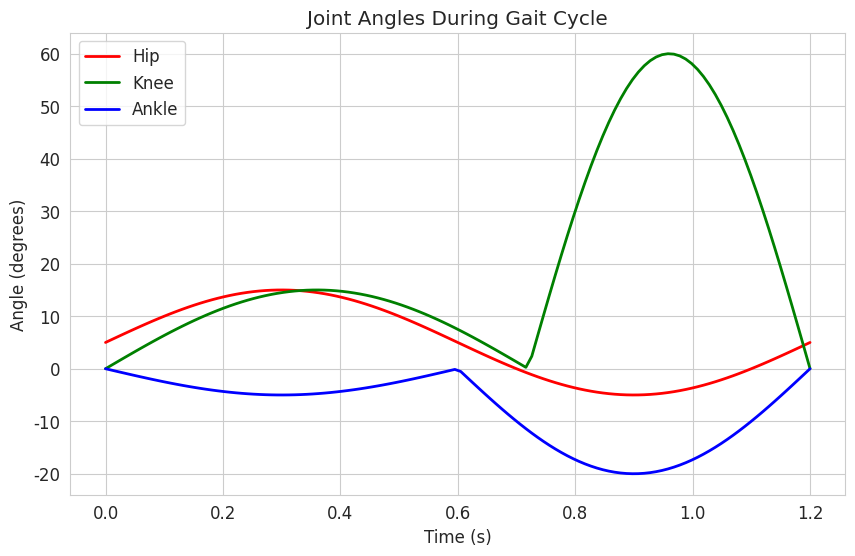
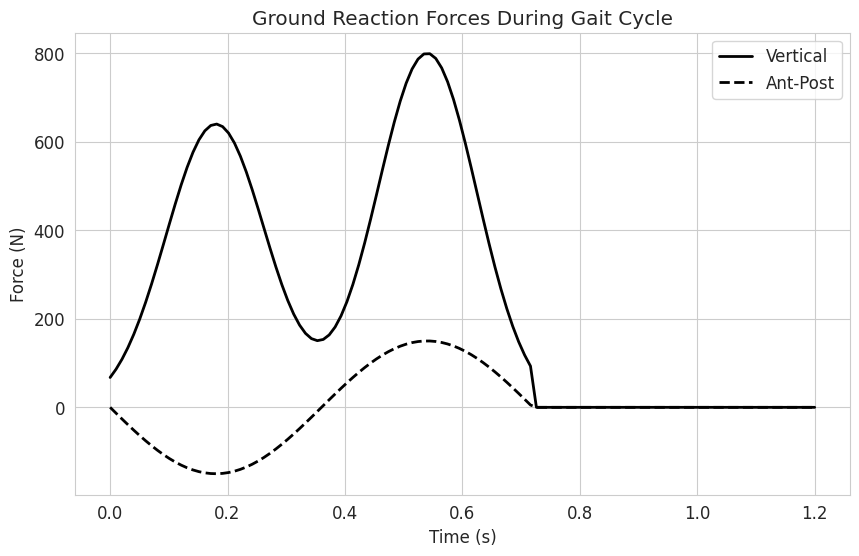
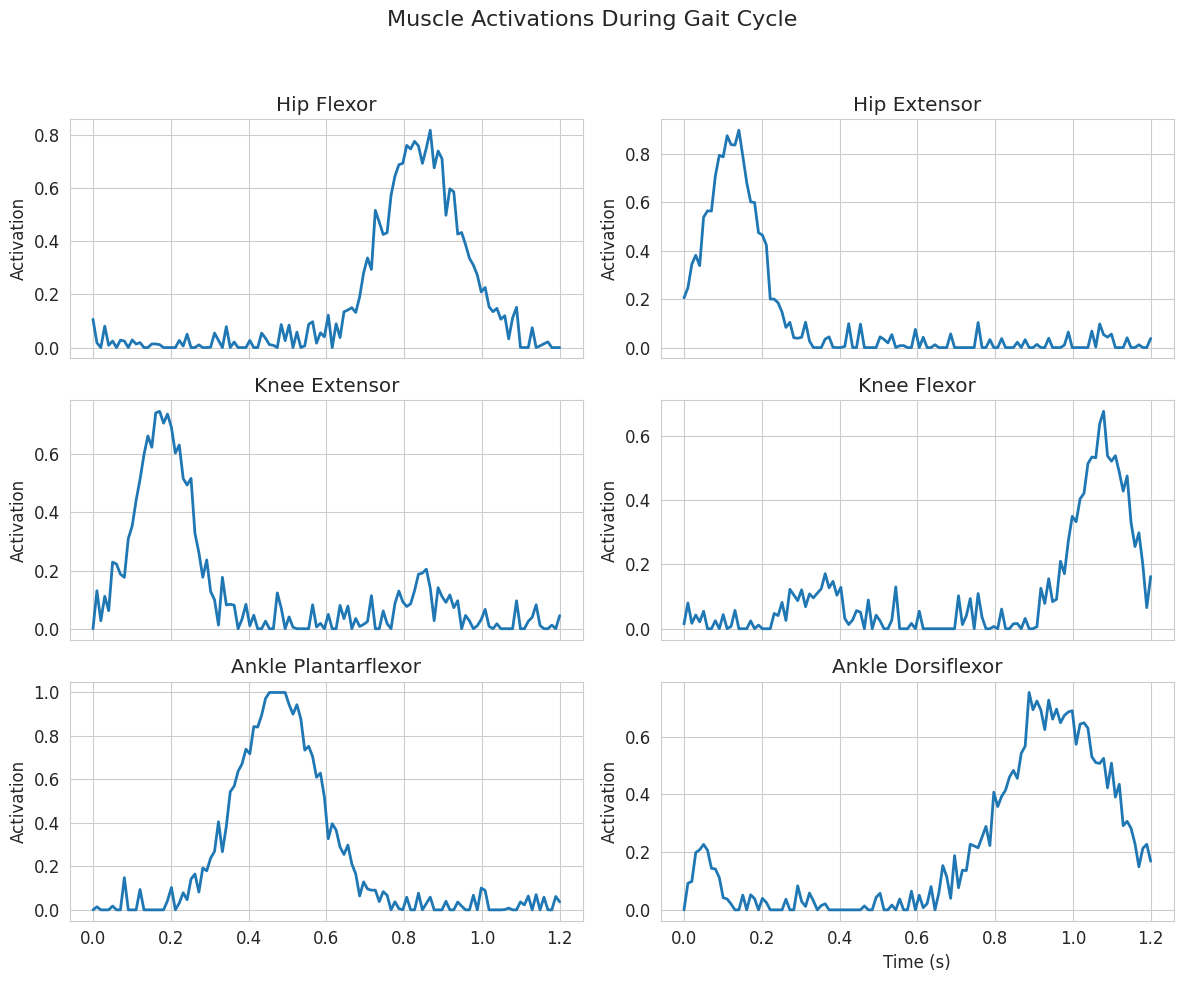
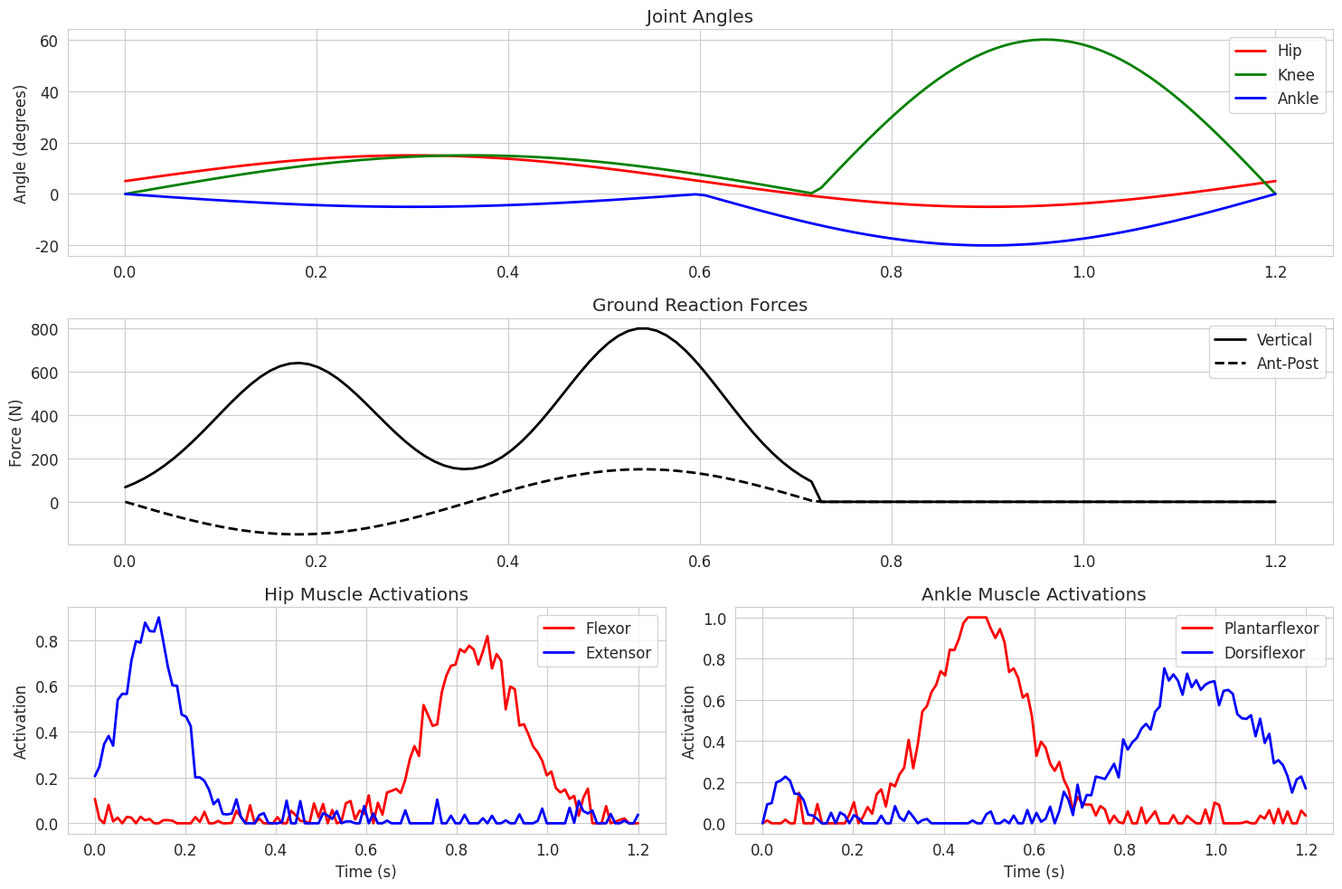

Here is the Python script that generated these plots, in order:
import numpy as np
import matplotlib.pyplot as plt
import pandas as pd
import seaborn as sns
from pathlib import Path
from scipy import signal

class SyntheticGaitGenerator:
    """Generate synthetic gait data for visualization and testing"""
    
    def __init__(self, cycle_duration=1.0, sampling_rate=100):
        """Initialize the gait generator
        
        Args:
            cycle_duration: Duration of gait cycle in seconds
            sampling_rate: Number of samples per second
        """
        self.cycle_duration = cycle_duration
        self.sampling_rate = sampling_rate
        self.num_samples = int(cycle_duration * sampling_rate)
        self.time = np.linspace(0, cycle_duration, self.num_samples)
        
    def generate_joint_angles(self):
        """Generate synthetic joint angles for a gait cycle
        
        Returns:
            Dictionary of joint angles (hip, knee, ankle)
        """
        # Hip angle: sinusoidal with appropriate phase
        hip_angle = 10 * np.sin(2 * np.pi * self.time / self.cycle_duration) + 5
        
        # Knee angle: more complex pattern with flexion during swing
        t_norm = self.time / self.cycle_duration
        knee_angle = np.zeros_like(t_norm)
        
        # Stance phase (0-60%)
        stance_mask = t_norm < 0.6
        knee_angle[stance_mask] = 15 * np.sin(np.pi * t_norm[stance_mask] / 0.6)
        
        # Swing phase (60-100%)
        swing_mask = t_norm >= 0.6
        knee_angle[swing_mask] = 60 * np.sin(np.pi * (t_norm[swing_mask] - 0.6) / 0.4)
        
        # Ankle angle: dorsiflexion during stance, plantarflexion during push-off
        ankle_angle = np.zeros_like(t_norm)
        ankle_angle[t_norm < 0.5] = -5 * np.sin(2 * np.pi * t_norm[t_norm < 0.5])
        ankle_angle[t_norm >= 0.5] = -20 * np.sin(np.pi * (t_norm[t_norm >= 0.5] - 0.5) / 0.5)
        
        return {
            'hip': hip_angle,
            'knee': knee_angle,
            'ankle': ankle_angle
        }
        
    def generate_ground_reaction_forces(self):
        """Generate synthetic ground reaction forces for a gait cycle
        
        Returns:
            Dictionary of GRFs (vertical, anterior-posterior)
        """
        t_norm = self.time / self.cycle_duration
        
        # Vertical GRF: double-peak pattern
        vertical_grf = np.zeros_like(t_norm)
        stance_mask = t_norm < 0.6
        vertical_grf[stance_mask] = 800 * (
            0.8 * np.exp(-((t_norm[stance_mask] - 0.15) / 0.1)**2) + 
            1.0 * np.exp(-((t_norm[stance_mask] - 0.45) / 0.1)**2)
        )
        
        # Anterior-posterior GRF: braking followed by propulsion
        ap_grf = np.zeros_like(t_norm)
        ap_grf[stance_mask] = -150 * np.sin(2 * np.pi * t_norm[stance_mask] / 0.6)
        
        return {
            'vertical': vertical_grf,
            'anterior_posterior': ap_grf
        }
        
    def generate_muscle_activations(self):
        """Generate synthetic muscle activations for a gait cycle
        
        Returns:
            Dictionary of muscle activations for major muscle groups
        """
        t_norm = self.time / self.cycle_duration
        
        # Create a base function for generating activation patterns
        def create_activation(peak_time, duration, amplitude=1.0):
            return amplitude * np.exp(-((t_norm - peak_time) / (duration / 2.5))**2)
        
        # Hip flexor (active during late stance and swing)
        hip_flexor = create_activation(0.7, 0.3, 0.8)
        
        # Hip extensor (active during early stance)
        hip_extensor = create_activation(0.1, 0.2, 0.9)
        
        # Knee extensor (quadriceps, active during early stance)
        knee_extensor = create_activation(0.15, 0.2, 0.7) + 0.3 * create_activation(0.7, 0.15, 0.5)
        
        # Knee flexor (hamstrings, active during late swing)
        knee_flexor = create_activation(0.9, 0.2, 0.6) + 0.4 * create_activation(0.3, 0.2, 0.3)
        
        # Ankle plantarflexor (gastrocnemius, active during late stance)
        ankle_plantar = create_activation(0.4, 0.3, 1.0)
        
        # Ankle dorsiflexor (tibialis anterior, active during swing)
        ankle_dorsi = create_activation(0.8, 0.4, 0.7) + 0.3 * create_activation(0.05, 0.1, 0.6)
        
        # Add noise to make it more realistic
        def add_noise(signal, noise_level=0.05):
            noise = noise_level * np.random.randn(len(signal))
            noisy_signal = signal + noise
            return np.clip(noisy_signal, 0, 1)  # Constrain between 0 and 1
            
        return {
            'hip_flexor': add_noise(hip_flexor),
            'hip_extensor': add_noise(hip_extensor),
            'knee_extensor': add_noise(knee_extensor),
            'knee_flexor': add_noise(knee_flexor),
            'ankle_plantar': add_noise(ankle_plantar),
            'ankle_dorsi': add_noise(ankle_dorsi)
        }
        
    def generate_complete_gait_dataset(self):
        """Generate a complete dataset for a gait cycle
        
        Returns:
            DataFrame containing all gait data
        """
        joint_angles = self.generate_joint_angles()
        grfs = self.generate_ground_reaction_forces()
        emg = self.generate_muscle_activations()
        
        data = {'time': self.time}
        
        # Add joint angles
        for joint, angles in joint_angles.items():
            data[f'{joint}_angle'] = angles
            
        # Add ground reaction forces
        for force_type, force in grfs.items():
            data[f'grf_{force_type}'] = force
            
        # Add muscle activations
        for muscle, activation in emg.items():
            data[f'{muscle}_activation'] = activation
            
        return pd.DataFrame(data)
        
    def save_data(self, data, filename='synthetic_gait_data.csv'):
        """Save the generated data to a CSV file
        
        Args:
            data: DataFrame containing gait data
            filename: Name of file to save data to
        """
        output_dir = Path('results')
        output_dir.mkdir(exist_ok=True)
        
        data.to_csv(output_dir / filename, index=False)
        print(f"Data saved to {output_dir / filename}")
        
    def plot_results(self, data, show_plots=True, save_plots=True):
        """Plot the gait cycle data
        
        Args:
            data: DataFrame containing gait data
            show_plots: Whether to display plots
            save_plots: Whether to save plots to files
        """
        output_dir = Path('results')
        output_dir.mkdir(exist_ok=True)
        
        # Set up plot style
        sns.set_style("whitegrid")
        plt.rcParams.update({'font.size': 12})
        
        # 1. Joint Angles
        fig_angles, ax_angles = plt.subplots(figsize=(10, 6))
        ax_angles.plot(data['time'], data['hip_angle'], 'r-', linewidth=2, label='Hip')
        ax_angles.plot(data['time'], data['knee_angle'], 'g-', linewidth=2, label='Knee')
        ax_angles.plot(data['time'], data['ankle_angle'], 'b-', linewidth=2, label='Ankle')
        ax_angles.set_xlabel('Time (s)')
        ax_angles.set_ylabel('Angle (degrees)')
        ax_angles.set_title('Joint Angles During Gait Cycle')
        ax_angles.legend()
        ax_angles.grid(True)
        
        if save_plots:
            fig_angles.savefig(output_dir / 'joint_angles.png', dpi=300, bbox_inches='tight')
            
        # 2. Ground Reaction Forces
        fig_grf, ax_grf = plt.subplots(figsize=(10, 6))
        ax_grf.plot(data['time'], data['grf_vertical'], 'k-', linewidth=2, label='Vertical')
        ax_grf.plot(data['time'], data['grf_anterior_posterior'], 'k--', linewidth=2, label='Ant-Post')
        ax_grf.set_xlabel('Time (s)')
        ax_grf.set_ylabel('Force (N)')
        ax_grf.set_title('Ground Reaction Forces During Gait Cycle')
        ax_grf.legend()
        ax_grf.grid(True)
        
        if save_plots:
            fig_grf.savefig(output_dir / 'ground_reaction_forces.png', dpi=300, bbox_inches='tight')
            
        # 3. Muscle Activations
        fig_emg, axes_emg = plt.subplots(3, 2, figsize=(12, 10), sharex=True)
        axes_emg = axes_emg.flatten()
        
        muscles = [
            ('hip_flexor_activation', 'Hip Flexor'),
            ('hip_extensor_activation', 'Hip Extensor'),
            ('knee_extensor_activation', 'Knee Extensor'),
            ('knee_flexor_activation', 'Knee Flexor'),
            ('ankle_plantar_activation', 'Ankle Plantarflexor'),
            ('ankle_dorsi_activation', 'Ankle Dorsiflexor')
        ]
        
        for i, (col, title) in enumerate(muscles):
            axes_emg[i].plot(data['time'], data[col], linewidth=2)
            axes_emg[i].set_ylabel('Activation')
            axes_emg[i].set_title(title)
            axes_emg[i].grid(True)
            
        axes_emg[-1].set_xlabel('Time (s)')
        fig_emg.suptitle('Muscle Activations During Gait Cycle', fontsize=16)
        fig_emg.tight_layout(rect=[0, 0, 1, 0.95])
        
        if save_plots:
            fig_emg.savefig(output_dir / 'muscle_activations.png', dpi=300, bbox_inches='tight')
        
        # 4. Combined visualization
        fig_combined = plt.figure(figsize=(15, 10))
        gs = plt.GridSpec(3, 2, height_ratios=[1, 1, 1])
        
        # Joint angles
        ax1 = fig_combined.add_subplot(gs[0, :])
        ax1.plot(data['time'], data['hip_angle'], 'r-', linewidth=2, label='Hip')
        ax1.plot(data['time'], data['knee_angle'], 'g-', linewidth=2, label='Knee')
        ax1.plot(data['time'], data['ankle_angle'], 'b-', linewidth=2, label='Ankle')
        ax1.set_ylabel('Angle (degrees)')
        ax1.set_title('Joint Angles')
        ax1.legend(loc='upper right')
        ax1.grid(True)
        
        # Ground reaction forces
        ax2 = fig_combined.add_subplot(gs[1, :])
        ax2.plot(data['time'], data['grf_vertical'], 'k-', linewidth=2, label='Vertical')
        ax2.plot(data['time'], data['grf_anterior_posterior'], 'k--', linewidth=2, label='Ant-Post')
        ax2.set_ylabel('Force (N)')
        ax2.set_title('Ground Reaction Forces')
        ax2.legend(loc='upper right')
        ax2.grid(True)
        
        # Hip muscles
        ax3 = fig_combined.add_subplot(gs[2, 0])
        ax3.plot(data['time'], data['hip_flexor_activation'], 'r-', linewidth=2, label='Flexor')
        ax3.plot(data['time'], data['hip_extensor_activation'], 'b-', linewidth=2, label='Extensor')
        ax3.set_xlabel('Time (s)')
        ax3.set_ylabel('Activation')
        ax3.set_title('Hip Muscle Activations')
        ax3.legend(loc='upper right')
        ax3.grid(True)
        
        # Ankle muscles
        ax4 = fig_combined.add_subplot(gs[2, 1])
        ax4.plot(data['time'], data['ankle_plantar_activation'], 'r-', linewidth=2, label='Plantarflexor')
        ax4.plot(data['time'], data['ankle_dorsi_activation'], 'b-', linewidth=2, label='Dorsiflexor')
        ax4.set_xlabel('Time (s)')
        ax4.set_ylabel('Activation')
        ax4.set_title('Ankle Muscle Activations')
        ax4.legend(loc='upper right')
        ax4.grid(True)
        
        plt.tight_layout()
        
        if save_plots:
            fig_combined.savefig(output_dir / 'combined_gait_analysis.png', dpi=300, bbox_inches='tight')
            
        if show_plots:
            plt.show()
        else:
            plt.close('all')
            
        return [fig_angles, fig_grf, fig_emg, fig_combined]

def main():
    # Generate synthetic gait data for a complete cycle
    print("Generating synthetic gait data...")
    generator = SyntheticGaitGenerator(cycle_duration=1.2, sampling_rate=100)
    gait_data = generator.generate_complete_gait_dataset()
    
    # Save data to CSV
    generator.save_data(gait_data)
    
    # Plot and save results
    print("Plotting results...")
    figures = generator.plot_results(gait_data, show_plots=True)
    
    print("Done! Results saved to the 'results' directory.")
    return figures
    
if __name__ == "__main__":
    main() 
